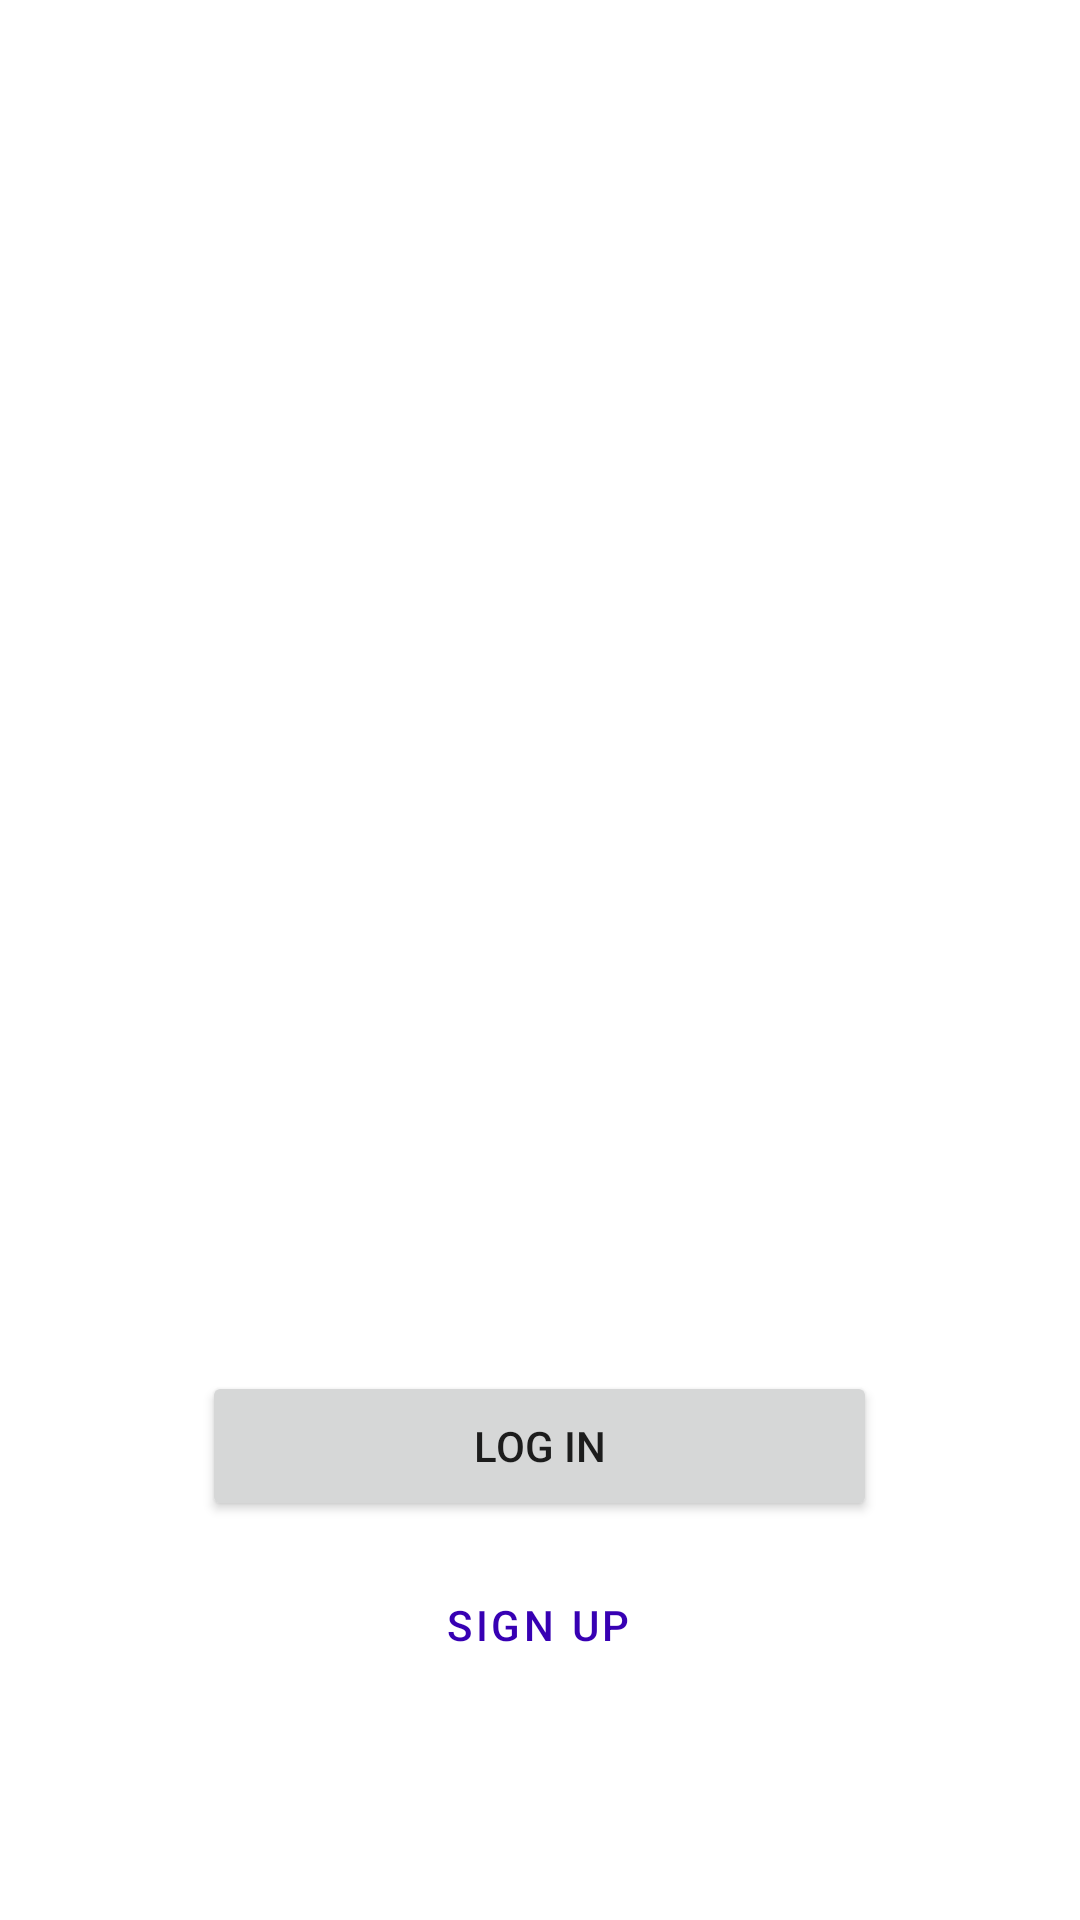

Produce the Android XML layout that renders to this screen, including the resource entries it uses.
<!-- AndroidManifest.xml: application theme Theme.TheFoodCourt -->
<!-- res/layout/chilaquiles_tec_screen.xml -->
<?xml version="1.0" encoding="utf-8"?>
<androidx.constraintlayout.widget.ConstraintLayout xmlns:android="http://schemas.android.com/apk/res/android"
    xmlns:app="http://schemas.android.com/apk/res-auto"
    xmlns:tools="http://schemas.android.com/tools"
    android:layout_width="match_parent"
    android:layout_height="match_parent"
    tools:context=".RestaurantMenu">

    <Button
        android:id="@+id/btn_Login"
        android:layout_width="225dp"
        android:layout_height="50dp"
        android:layout_marginBottom="12dp"
        android:text="Log in"
        app:layout_constraintBottom_toTopOf="@+id/btn_SignUp"
        app:layout_constraintEnd_toEndOf="parent"
        app:layout_constraintHorizontal_bias="0.498"
        app:layout_constraintStart_toStartOf="parent" />

    <Button
        android:id="@+id/btn_SignUp"
        style="@style/Widget.MaterialComponents.Button.OutlinedButton"
        android:layout_width="143dp"
        android:layout_height="45dp"
        android:layout_marginBottom="76dp"
        android:text="Sign Up"
        android:textColor="@color/purple_700"
        app:layout_constraintBottom_toBottomOf="parent"
        app:layout_constraintEnd_toEndOf="parent"
        app:layout_constraintHorizontal_bias="0.498"
        app:layout_constraintStart_toStartOf="parent" />

</androidx.constraintlayout.widget.ConstraintLayout>
<!-- resources referenced by this layout -->
<resources>
  <color name="purple_700">#FF3700B3</color>
  <style name="Theme.TheFoodCourt" parent="Theme.MaterialComponents.DayNight.DarkActionBar">
          
          <item name="colorPrimary">@color/purple_700</item>
          <item name="colorPrimaryVariant">@color/purple_500</item>
          <item name="colorOnPrimary">@color/white</item>
          
          <item name="colorSecondary">@color/teal_200</item>
          <item name="colorSecondaryVariant">@color/teal_700</item>
          <item name="colorOnSecondary">@color/black</item>
          
          <item name="android:statusBarColor" tools:targetApi="l">?attr/colorPrimaryVariant</item>
          
      </style>
  <color name="purple_500">#FF6200EE</color>
  <color name="white">#FFFFFFFF</color>
  <color name="teal_200">#FF03DAC5</color>
  <color name="teal_700">#FF018786</color>
  <color name="black">#FF000000</color>
</resources>
